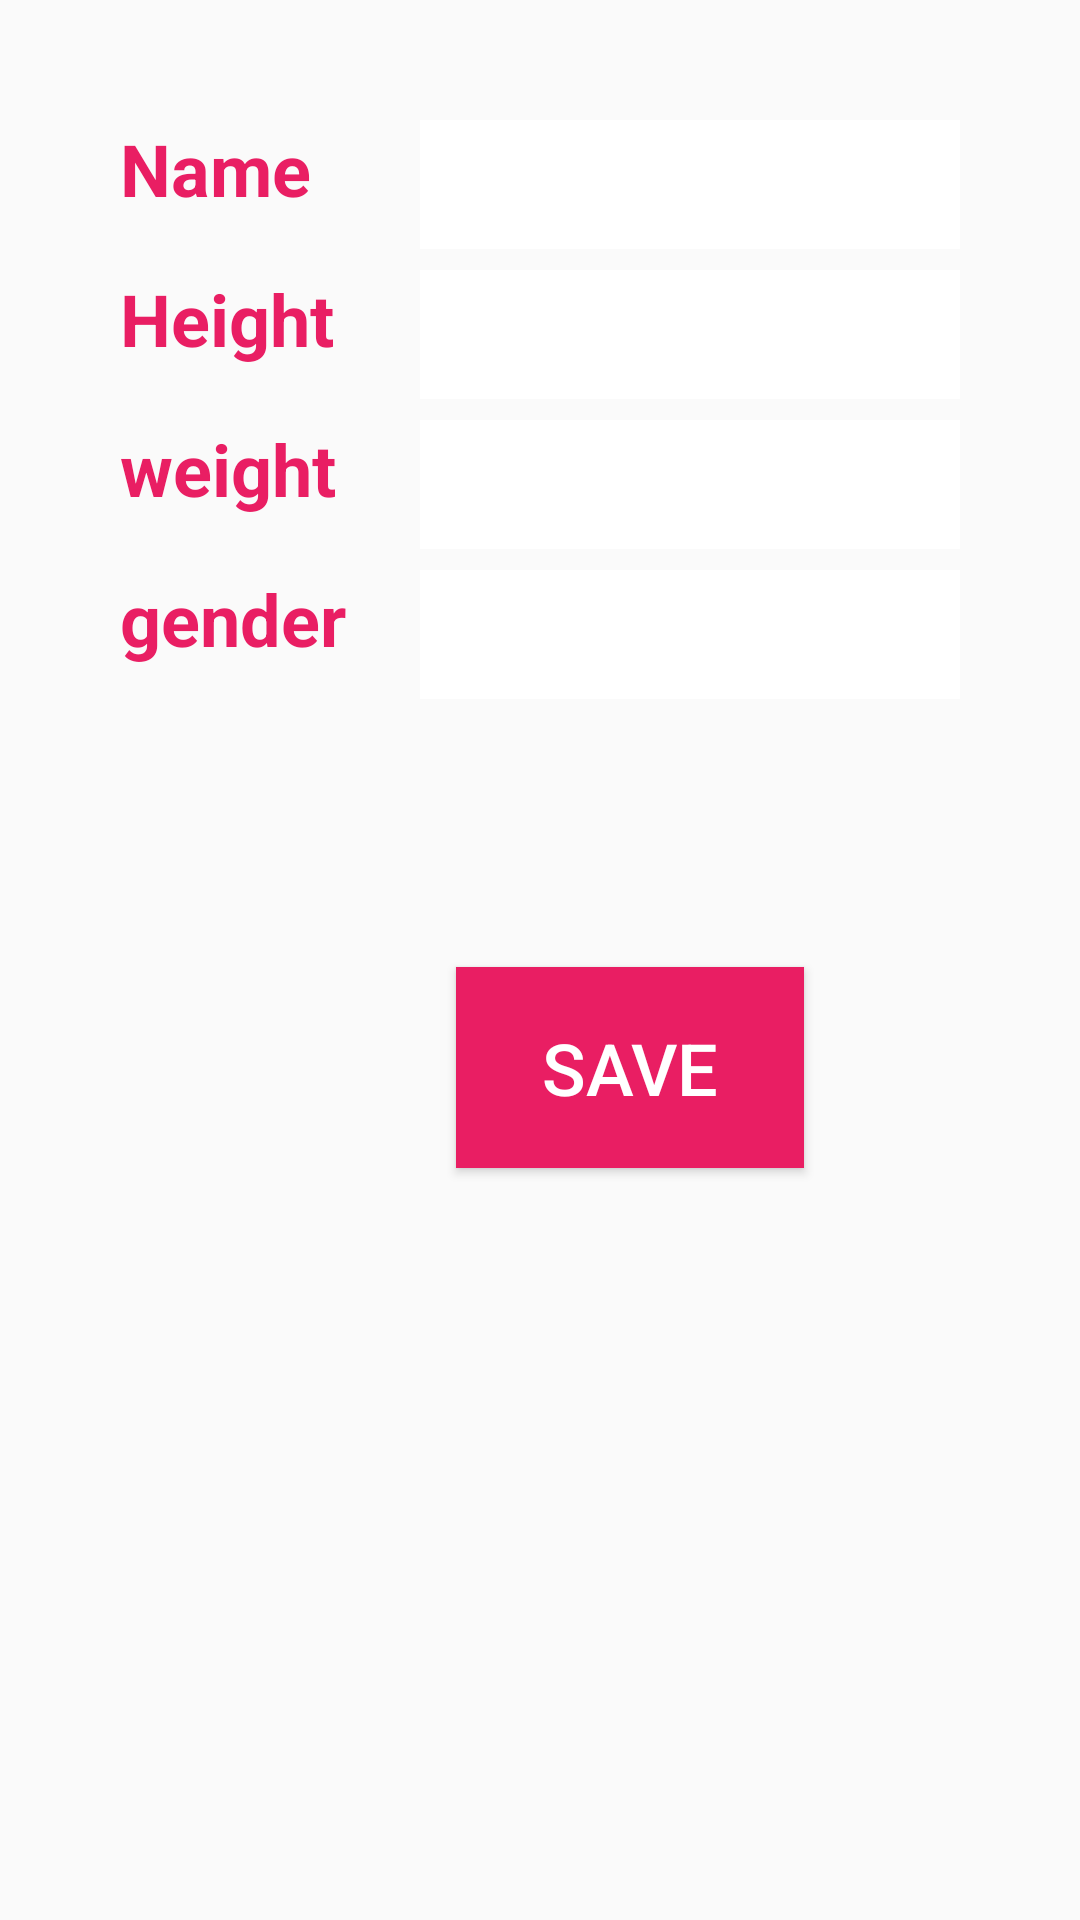

Write the Android layout XML for this screen, with the resource values it uses.
<!-- AndroidManifest.xml: application theme AppTheme -->
<!-- res/layout/activity_main2.xml -->
<?xml version="1.0" encoding="utf-8"?>
<RelativeLayout xmlns:android="http://schemas.android.com/apk/res/android"

    xmlns:tools="http://schemas.android.com/tools"
    style="@style/layoutStyle"
    android:layout_width="match_parent"
    android:layout_height="match_parent"
    tools:context=".MainActivity">

>
    <TextView
        android:id="@+id/text3"
        style="@style/myStyle"
        android:layout_width="wrap_content"
        android:layout_height="wrap_content"
        android:layout_below="@id/text2"
        android:layout_alignParentLeft="true"
        android:layout_toLeftOf="@+id/height"
        android:text="Height"

        />
    <TextView
        android:id="@+id/text2"
        style="@style/myStyle"
        android:layout_width="wrap_content"
        android:layout_height="wrap_content"
        android:layout_alignParentLeft="true"


        android:layout_toLeftOf="@+id/name"
        android:text="Name"
        />

    <EditText
        android:id="@+id/name"
        style="@style/editTextStyle"

        android:layout_alignParentRight="true"


        android:inputType="textPersonName" />



    <EditText
        android:id="@+id/height"
        style="@style/editTextStyle"

        android:layout_below="@id/text2"

        android:layout_alignParentEnd="true"

        android:inputType="numberDecimal" />

    <TextView
        android:id="@+id/text4"
        style="@style/myStyle"
        android:layout_width="wrap_content"
        android:layout_height="wrap_content"
        android:layout_below="@id/text3"
        android:layout_alignParentLeft="true"
        android:layout_toLeftOf="@+id/weight"
        android:text="weight" />

    <EditText
        android:id="@+id/weight"
        style="@style/editTextStyle"

        android:layout_below="@id/text3"
        android:layout_alignParentEnd="true"
        android:inputType="numberDecimal"

        />

    <TextView
        android:id="@+id/text5"
        style="@style/myStyle"
        android:layout_width="wrap_content"
        android:layout_height="wrap_content"
        android:layout_below="@id/text4"
        android:layout_alignParentLeft="true"
        android:layout_toLeftOf="@+id/gender"
        android:text="gender" />

    <Spinner
        android:id="@+id/gender"
        style="@style/editTextStyle"
        android:layout_below="@id/text4"
        android:layout_alignParentEnd="true"></Spinner>

    <TextView
        android:id="@+id/bmi"
        style="@style/BMIStyle"
        android:layout_width="wrap_content"
        android:layout_height="wrap_content"
        android:layout_below="@+id/text5"
        android:layout_alignParentLeft="true"
        >

    </TextView>


    <Button
        android:id="@+id/save"
        style="@style/buttonStyle"

        android:layout_below="@+id/bmi"
        android:layout_alignParentLeft="true"
        android:onClick="onClickSave"
        android:text="Save"

        ></Button>


</RelativeLayout>
<!-- resources referenced by this layout -->
<resources>
  <style name="BMIStyle">
          <item name="android:textSize">24sp</item>
          <item name="android:textColor">#E91E63</item>
          <item name="android:layout_marginTop">20dp</item>
  
          <item name="android:layout_marginLeft">110dp</item>
      </style>
  <style name="buttonStyle">
          <item name="android:layout_width">116dp</item>
          <item name="android:layout_height">67dp</item>
          <item name="android:layout_marginLeft">112dp</item>
          <item name="android:layout_marginTop">30dp</item>
          <item name="android:background">#E91E63</item>
          <item name="android:textColor">#FFFFFF</item>
  <item name="android:textSize">24sp</item>
      </style>
  <style name="editTextStyle">
         <item name="android:layout_width">180dp</item>
          <item name="android:layout_height">43dp</item>
          <item name="android:background">#FFFFFF</item>
          <item name="android:textAlignment">center</item>
      </style>
  <style name="layoutStyle">
          <item name="android:background">@drawable/fitt2</item>
          <item name="android:padding">40dp</item>
          <item name="android:paddingTop">90dp</item>
      </style>
  <style name="myStyle">
      <item name="android:layout_marginBottom">10dp</item>
      <item name="android:height">40dp</item>
  
      <item name="android:textColor">#E91E63</item>
      <item name="android:textSize">24sp</item>
      <item name="android:textStyle">bold</item>
  </style>
  <style name="AppTheme" parent="Theme.AppCompat.Light.DarkActionBar">
          
          <item name="colorPrimary">@color/colorPrimary</item>
          <item name="colorPrimaryDark">@color/colorPrimaryDark</item>
          <item name="colorAccent">@color/colorAccent</item>
      </style>
  <color name="colorPrimary">#E91E63</color>
  <color name="colorPrimaryDark">#B3009B</color>
  <color name="colorAccent">#9C27B0</color>
</resources>
